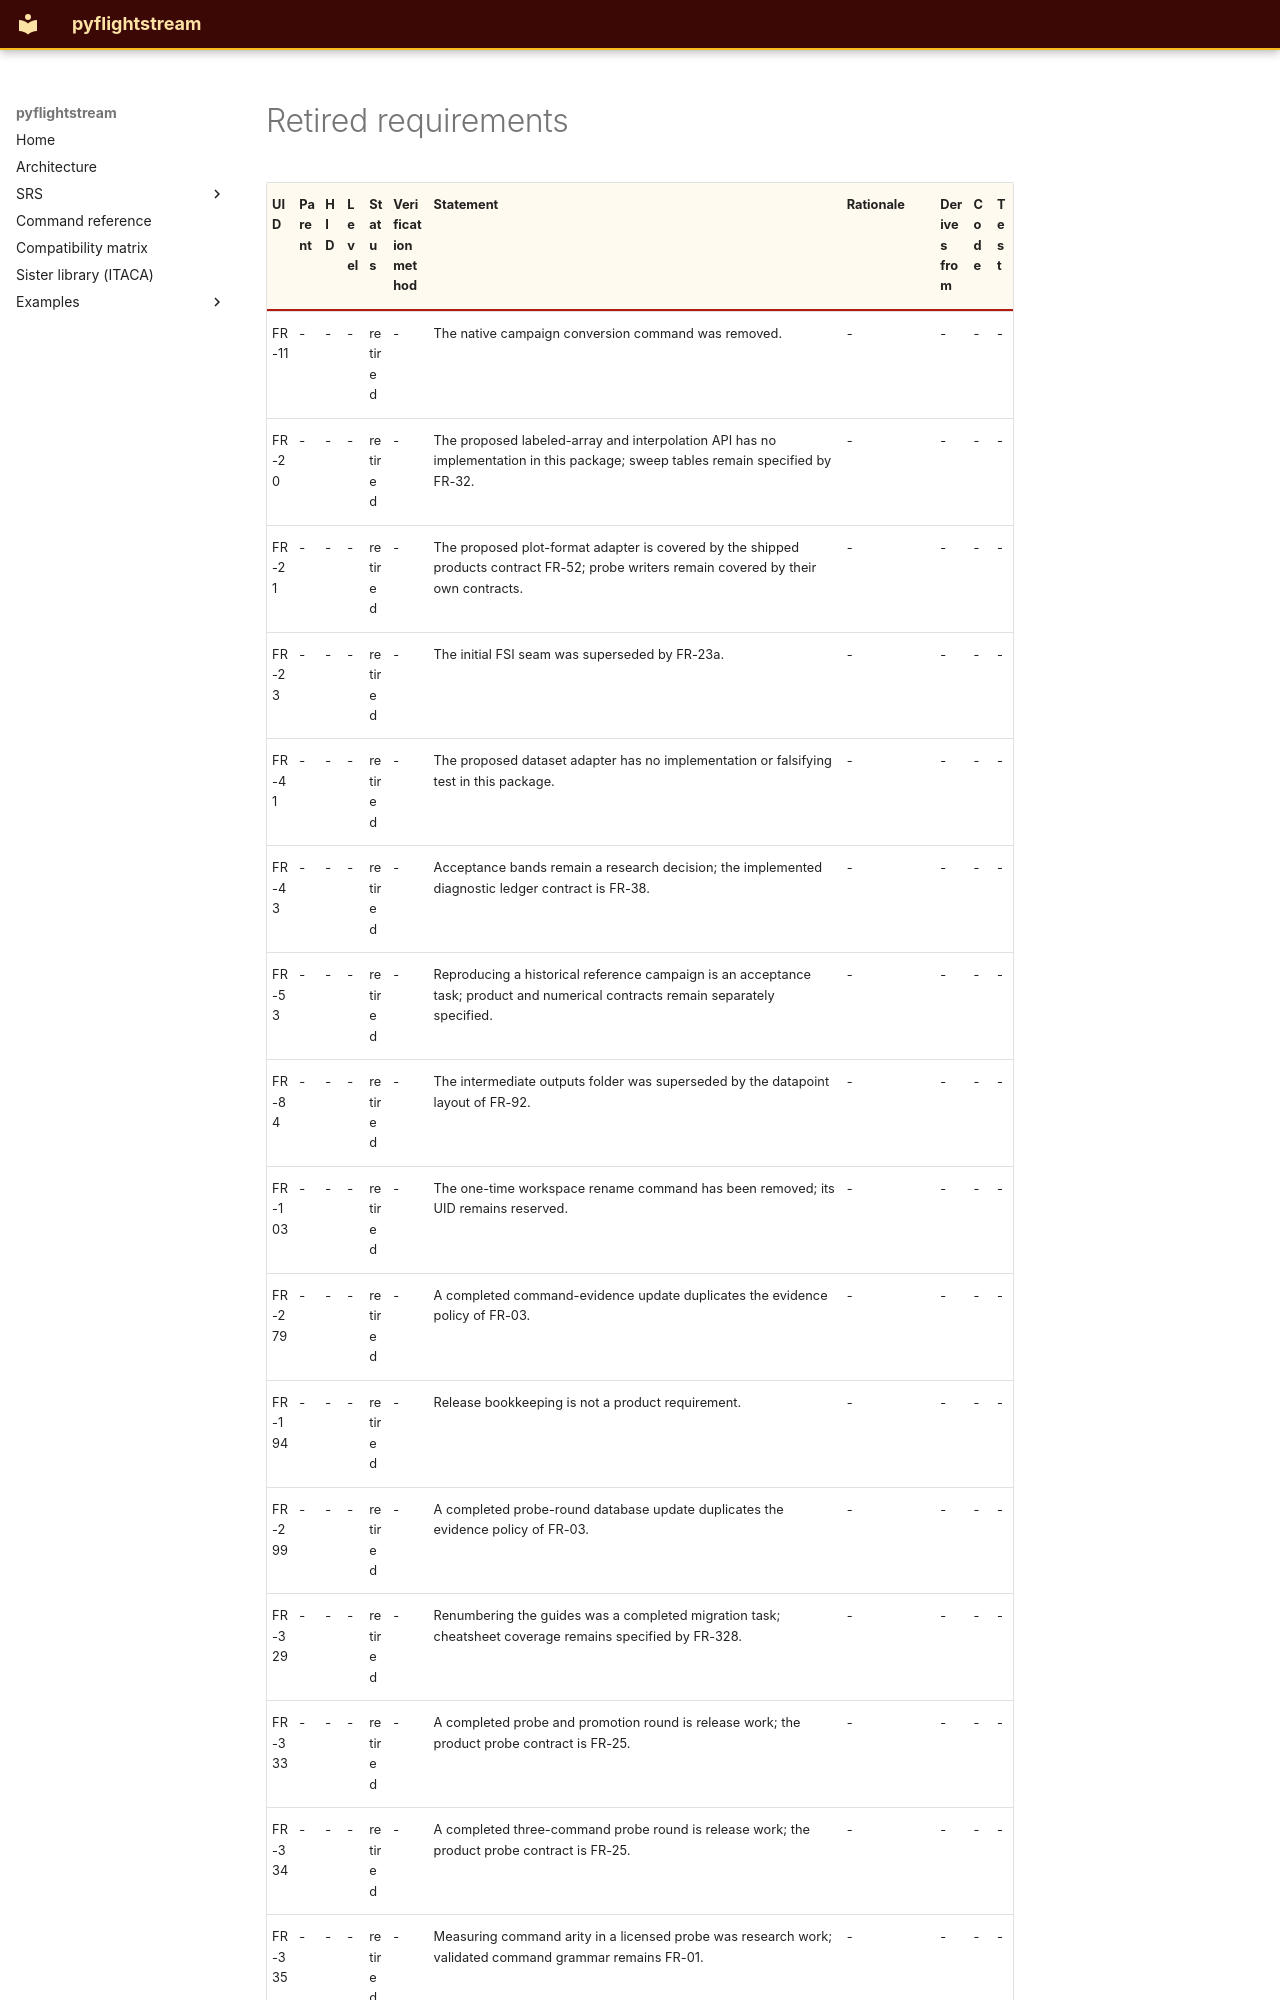

repository: nevesgeovana/pyflightstream · page: unpublished/requirements/retired/index.html · generator: mkdocs

# Retired requirements

| UID | Parent | HID | Level | Status | Verification method | Statement | Rationale | Derives from | Code | Test |
| --- | --- | --- | --- | --- | --- | --- | --- | --- | --- | --- |
| FR-11 | - | - | - | retired | - | The native campaign conversion command was removed. | - | - | - | - |
| FR-20 | - | - | - | retired | - | The proposed labeled-array and interpolation API has no implementation in this package; sweep tables remain specified by FR-32. | - | - | - | - |
| FR-21 | - | - | - | retired | - | The proposed plot-format adapter is covered by the shipped products contract FR-52; probe writers remain covered by their own contracts. | - | - | - | - |
| FR-23 | - | - | - | retired | - | The initial FSI seam was superseded by FR-23a. | - | - | - | - |
| FR-41 | - | - | - | retired | - | The proposed dataset adapter has no implementation or falsifying test in this package. | - | - | - | - |
| FR-43 | - | - | - | retired | - | Acceptance bands remain a research decision; the implemented diagnostic ledger contract is FR-38. | - | - | - | - |
| FR-53 | - | - | - | retired | - | Reproducing a historical reference campaign is an acceptance task; product and numerical contracts remain separately specified. | - | - | - | - |
| FR-84 | - | - | - | retired | - | The intermediate outputs folder was superseded by the datapoint layout of FR-92. | - | - | - | - |
| FR-103 | - | - | - | retired | - | The one-time workspace rename command has been removed; its UID remains reserved. | - | - | - | - |
| FR-279 | - | - | - | retired | - | A completed command-evidence update duplicates the evidence policy of FR-03. | - | - | - | - |
| FR-194 | - | - | - | retired | - | Release bookkeeping is not a product requirement. | - | - | - | - |
| FR-299 | - | - | - | retired | - | A completed probe-round database update duplicates the evidence policy of FR-03. | - | - | - | - |
| FR-329 | - | - | - | retired | - | Renumbering the guides was a completed migration task; cheatsheet coverage remains specified by FR-328. | - | - | - | - |
| FR-333 | - | - | - | retired | - | A completed probe and promotion round is release work; the product probe contract is FR-25. | - | - | - | - |
| FR-334 | - | - | - | retired | - | A completed three-command probe round is release work; the product probe contract is FR-25. | - | - | - | - |
| FR-335 | - | - | - | retired | - | Measuring command arity in a licensed probe was research work; validated command grammar remains FR-01. | - | - | - | - |
| FR-336 | - | - | - | retired | - | Separating the cause of a measured solver defect was research work; the public refusal remains FR-295 to FR-298. | - | - | - | - |
| FR-337 | - | - | - | retired | - | An exploratory report is a research task, not a product requirement. | - | - | - | - |
| FR-338 | - | - | - | retired | - | Investigating the cause of a coupled-export result was research work, not a continuing product requirement. | - | - | - | - |
| FR-340 | - | - | - | retired | - | Confirming the measured cut-moment ratio was research work, not a continuing product requirement. | - | - | - | - |
| FR-342 | - | - | - | retired | - | Completing a probe-specification census was release work; the continuing probe contract is FR-25. | - | - | - | - |
| FR-343 | - | - | - | retired | - | Writing an internal evidence report is a release task. | - | - | - | - |
| FR-345 | - | - | - | retired | - | Repairing a report-index test was a maintenance task. | - | - | - | - |
| FR-346 | - | - | - | retired | - | Clearing an archive row was a release task. | - | - | - | - |
| FR-720 | FR-364 | - | - | retired | - | The smallest-cell grouped walltime rule is superseded by the summed-budget contract FR-723. | - | - | - | - |
| FR-399 | - | - | - | retired | - | A nested-test temporary-directory repair was a maintenance task. | - | - | - | - |
| NFR-09 | - | - | - | retired | - | Tool and punctuation policy is maintained in the engineering standards; the former universal SRS guard is no longer present.
